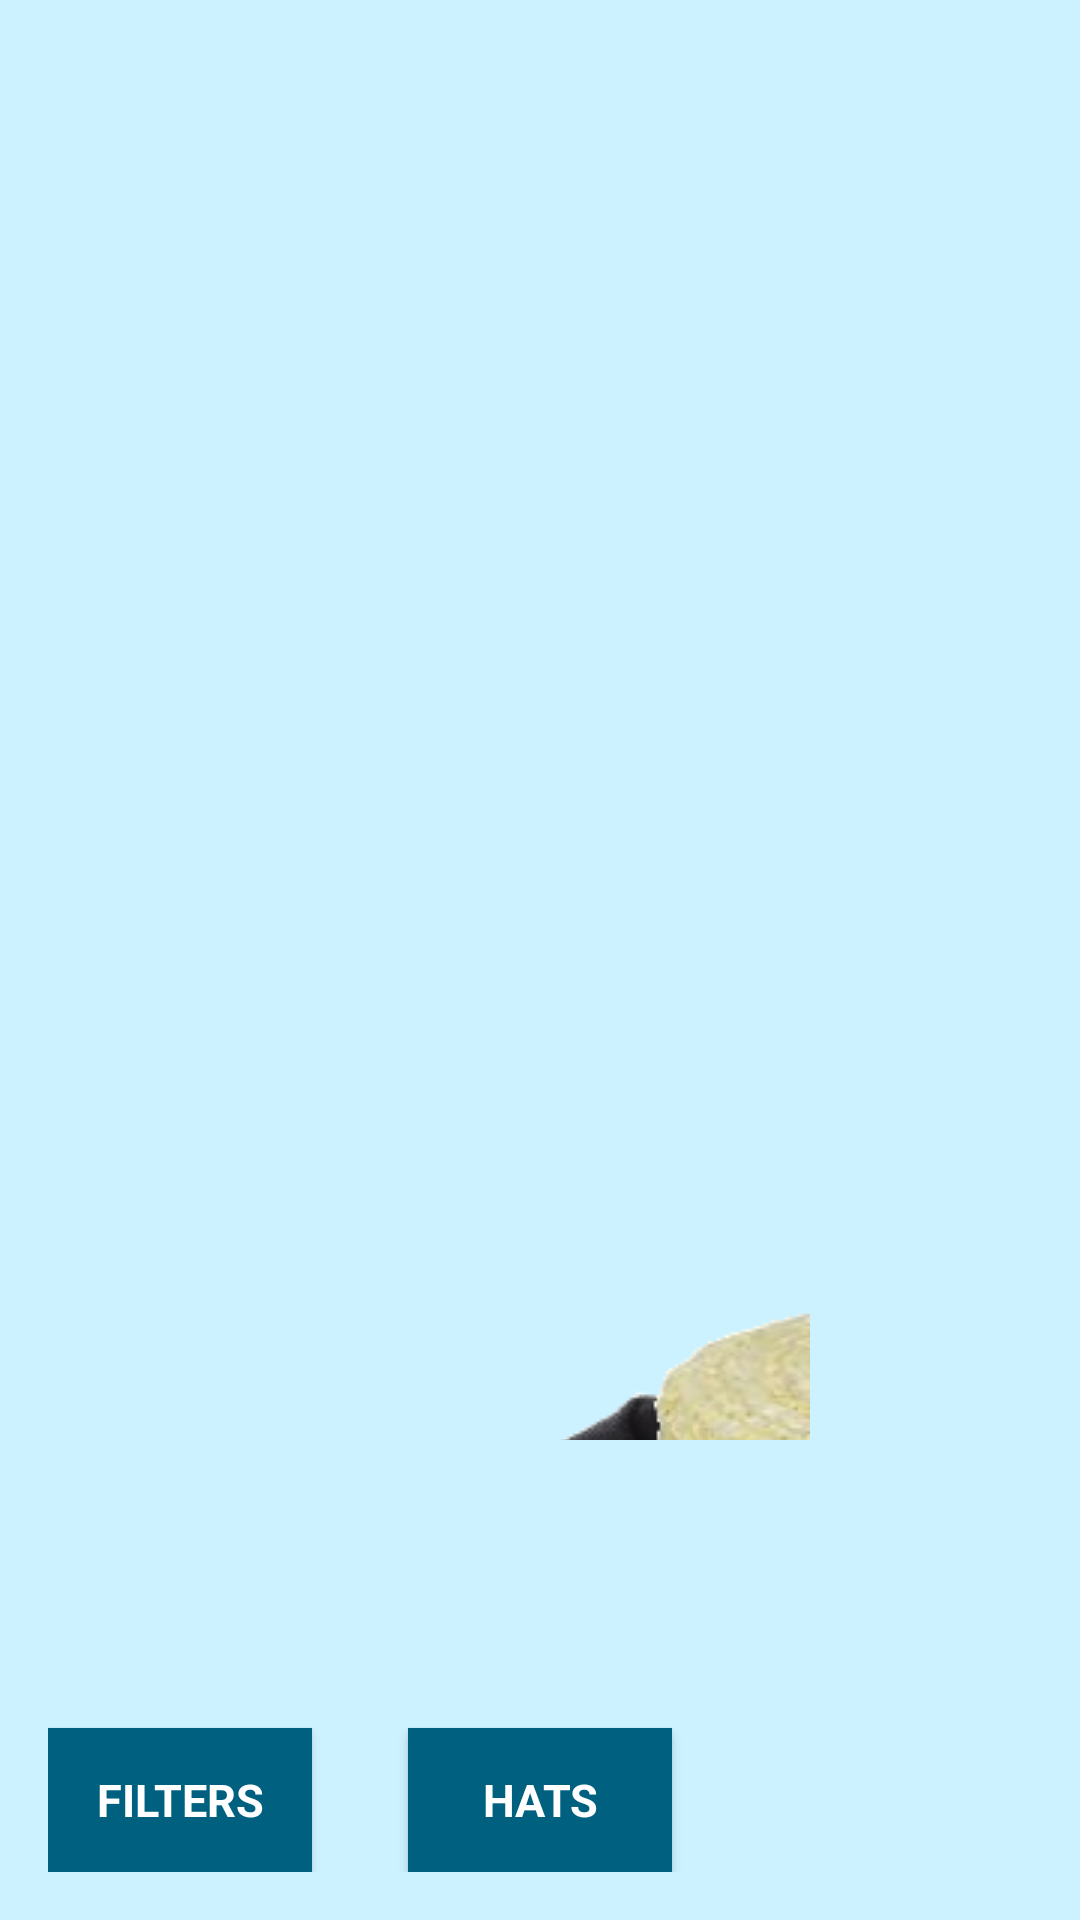

Layout XML and referenced resources for this Android screen:
<!-- AndroidManifest.xml: application theme AppTheme -->
<!-- res/layout/activity_main.xml -->
<?xml version="1.0" encoding="utf-8"?>
<RelativeLayout
    xmlns:android="http://schemas.android.com/apk/res/android"
    xmlns:tools="http://schemas.android.com/tools"
    android:layout_width="match_parent"
    android:layout_height="match_parent"
    android:paddingBottom="16dp"
    android:paddingLeft="16dp"
    android:paddingRight="16dp"
    android:paddingTop="16dp"

    tools:context="fi.jamk.filtteri2.MainActivity">


    <RelativeLayout
        android:id="@+id/lay"
        android:layout_width="180dp"
        android:layout_centerInParent="true"
        android:layout_height="320dp">


        <ImageView
            android:id="@+id/imageView"
            android:layout_width="match_parent"
            android:layout_height="match_parent"
            android:layout_centerInParent="true"
            android:scaleType="centerInside"/>

        <ImageView
            android:id="@+id/hat1"
            android:src="@drawable/hat1"
            android:layout_width="wrap_content"
            android:layout_height="wrap_content"
            android:scaleType="matrix"
            android:layout_alignParentTop="true"
            android:layout_alignParentStart="true"
            android:layout_marginTop="260dp"
            />
        <ImageView
            android:id="@+id/hat2"
            android:src="@drawable/hat2"
            android:layout_width="wrap_content"
            android:layout_height="wrap_content"
            android:scaleType="matrix"
            android:layout_alignParentTop="true"
            android:layout_alignParentStart="true"
            android:layout_marginTop="260dp"
            />
        <ImageView
            android:id="@+id/hat3"
            android:src="@drawable/hat3"
            android:layout_width="wrap_content"
            android:layout_height="wrap_content"
            android:scaleType="matrix"
            android:layout_alignParentTop="true"
            android:layout_alignParentStart="true"
            android:layout_marginTop="260dp"
            />
        <ImageView
            android:id="@+id/hat4"
            android:src="@drawable/hat4"
            android:layout_width="wrap_content"
            android:layout_height="wrap_content"
            android:scaleType="matrix"
            android:layout_alignParentTop="true"
            android:layout_alignParentStart="true"
            android:layout_marginTop="260dp"
            />

        <ImageView
            android:id="@+id/imageFilter"
            android:layout_width="match_parent"
            android:layout_height="match_parent"
            android:scaleType="centerInside"
            android:layout_alignParentTop="true"
            android:layout_alignParentStart="true" />



    </RelativeLayout>


    <Button
        style="@style/ButtonStyle"
        android:id="@+id/b_popup"
        android:layout_width="wrap_content"
        android:layout_height="wrap_content"
        android:layout_alignParentBottom="true"
        android:layout_alignParentStart="true"
        android:text="FILTERS" />*/

    <Button
        style="@style/ButtonStyle"
        android:id="@+id/b_popup2"
        android:layout_width="wrap_content"
        android:layout_height="wrap_content"
        android:text="HATS"
        android:layout_alignParentBottom="true"
        android:layout_centerHorizontal="true" />*/


</RelativeLayout>
<!-- resources referenced by this layout -->
<resources>
  <!-- drawable hat1: png bitmap (drawable, 70967 bytes) -->
  <!-- drawable hat2: png bitmap (drawable, 228300 bytes) -->
  <!-- drawable hat3: png bitmap (drawable, 154081 bytes) -->
  <!-- drawable hat4: png bitmap (drawable, 393725 bytes) -->
  <style name="ButtonStyle" parent="@android:style/Widget.Button">
          <item name="android:layout_width">fill_parent</item>
          <item name="android:textColor">@color/buttonTextColor</item>
          <item name="android:textSize">15sp</item>
          <item name="android:padding">10dp</item>
          <item name="android:textStyle">bold</item>
          <item name="android:background">@color/buttonBackground</item>
          <item name="android:gravity">center</item>
      </style>
  <style name="AppTheme" parent="Theme.AppCompat.Light.NoActionBar">
          
          <item name="android:colorPrimary">@color/colorPrimary</item>
          <item name="android:colorPrimaryDark">@color/colorPrimaryDark</item>
          <item name="android:colorAccent">@color/colorAccent</item>
          <item name="android:textColor">@color/textColor</item>
          <item name="android:textColorPrimary">@color/textColorPrimary</item>
          <item name="android:windowBackground">@color/windowBackground</item>
          <item name="android:navigationBarColor">@color/navigationBarColor</item>
      </style>
  <color name="buttonTextColor">#ffffff</color>
  <color name="buttonBackground">#006080</color>
  <color name="colorPrimary">#bfbfbf</color>
  <color name="colorPrimaryDark">#737373</color>
  <color name="colorAccent">#FF4081</color>
  <color name="textColor">#000000</color>
  <color name="textColorPrimary">#000000</color>
  <color name="windowBackground">#ccf2ff</color>
  <color name="navigationBarColor">#737373</color>
</resources>
